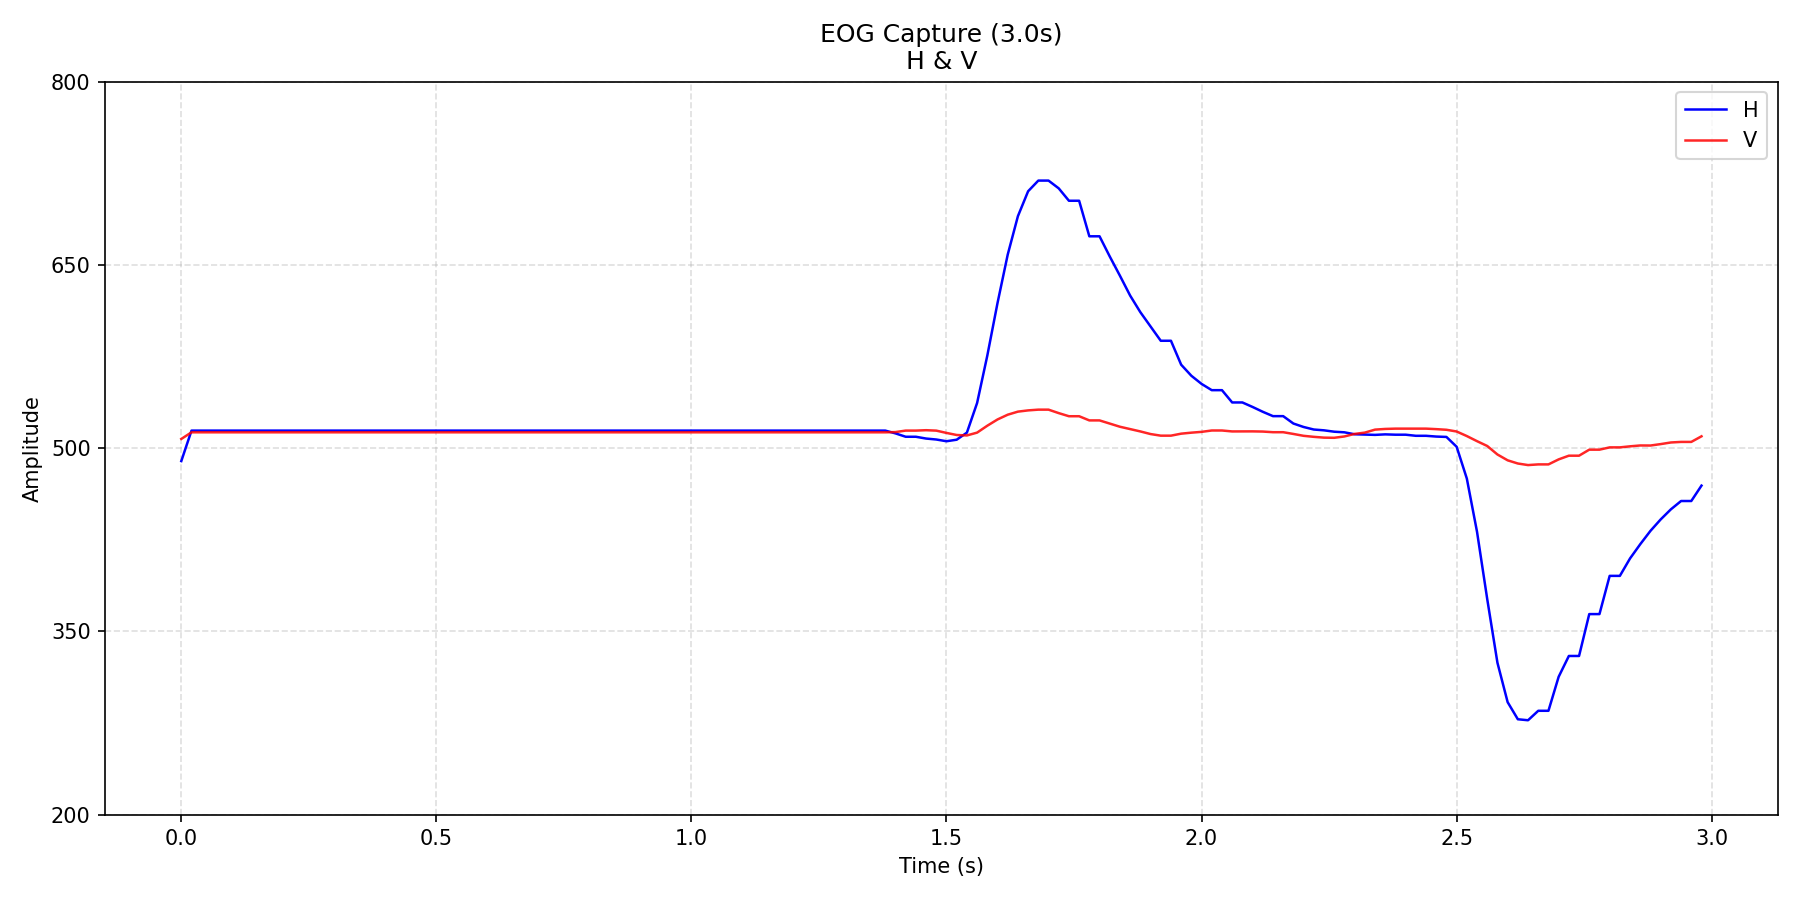

The file beside this chart, header and first rows:
time_s, H, V
0.0, 489.4, 507.6
0.02, 514.4, 513.0
0.04, 514.4, 513.0
0.06, 514.4, 513.0
0.08, 514.4, 513.0
0.1, 514.4, 513.0
0.12, 514.4, 513.0
0.14, 514.4, 513.0
0.16, 514.4, 513.0
0.18, 514.4, 513.0
0.2, 514.4, 513.0
0.22, 514.4, 513.0
0.24, 514.4, 513.0
0.26, 514.4, 513.0
0.28, 514.4, 513.0
0.3, 514.4, 513.0
0.32, 514.4, 513.0
0.34, 514.4, 513.0
0.36, 514.4, 513.0
0.38, 514.4, 513.0
0.4, 514.4, 513.0
0.42, 514.4, 513.0
0.44, 514.4, 513.0
0.46, 514.4, 513.0
0.48, 514.4, 513.0
0.5, 514.4, 513.0
0.52, 514.4, 513.0
0.54, 514.4, 513.0
0.56, 514.4, 513.0
0.58, 514.4, 513.0
0.6, 514.4, 513.0
0.62, 514.4, 513.0
0.64, 514.4, 513.0
0.66, 514.4, 513.0
0.68, 514.4, 513.0
0.7, 514.4, 513.0
0.72, 514.4, 513.0
0.74, 514.4, 513.0
0.76, 514.4, 513.0
0.78, 514.4, 513.0
0.8, 514.4, 513.0
0.82, 514.4, 513.0
0.84, 514.4, 513.0
0.86, 514.4, 513.0
0.88, 514.4, 513.0
0.9, 514.4, 513.0
0.92, 514.4, 513.0
0.94, 514.4, 513.0
0.96, 514.4, 513.0
0.98, 514.4, 513.0
1, 514.4, 513.0
1.02, 514.4, 513.0
1.04, 514.4, 513.0
1.06, 514.4, 513.0
1.08, 514.4, 513.0
1.1, 514.4, 513.0
1.12, 514.4, 513.0
1.14, 514.4, 513.0
1.16, 514.4, 513.0
1.18, 514.4, 513.0
... 90 more rows
